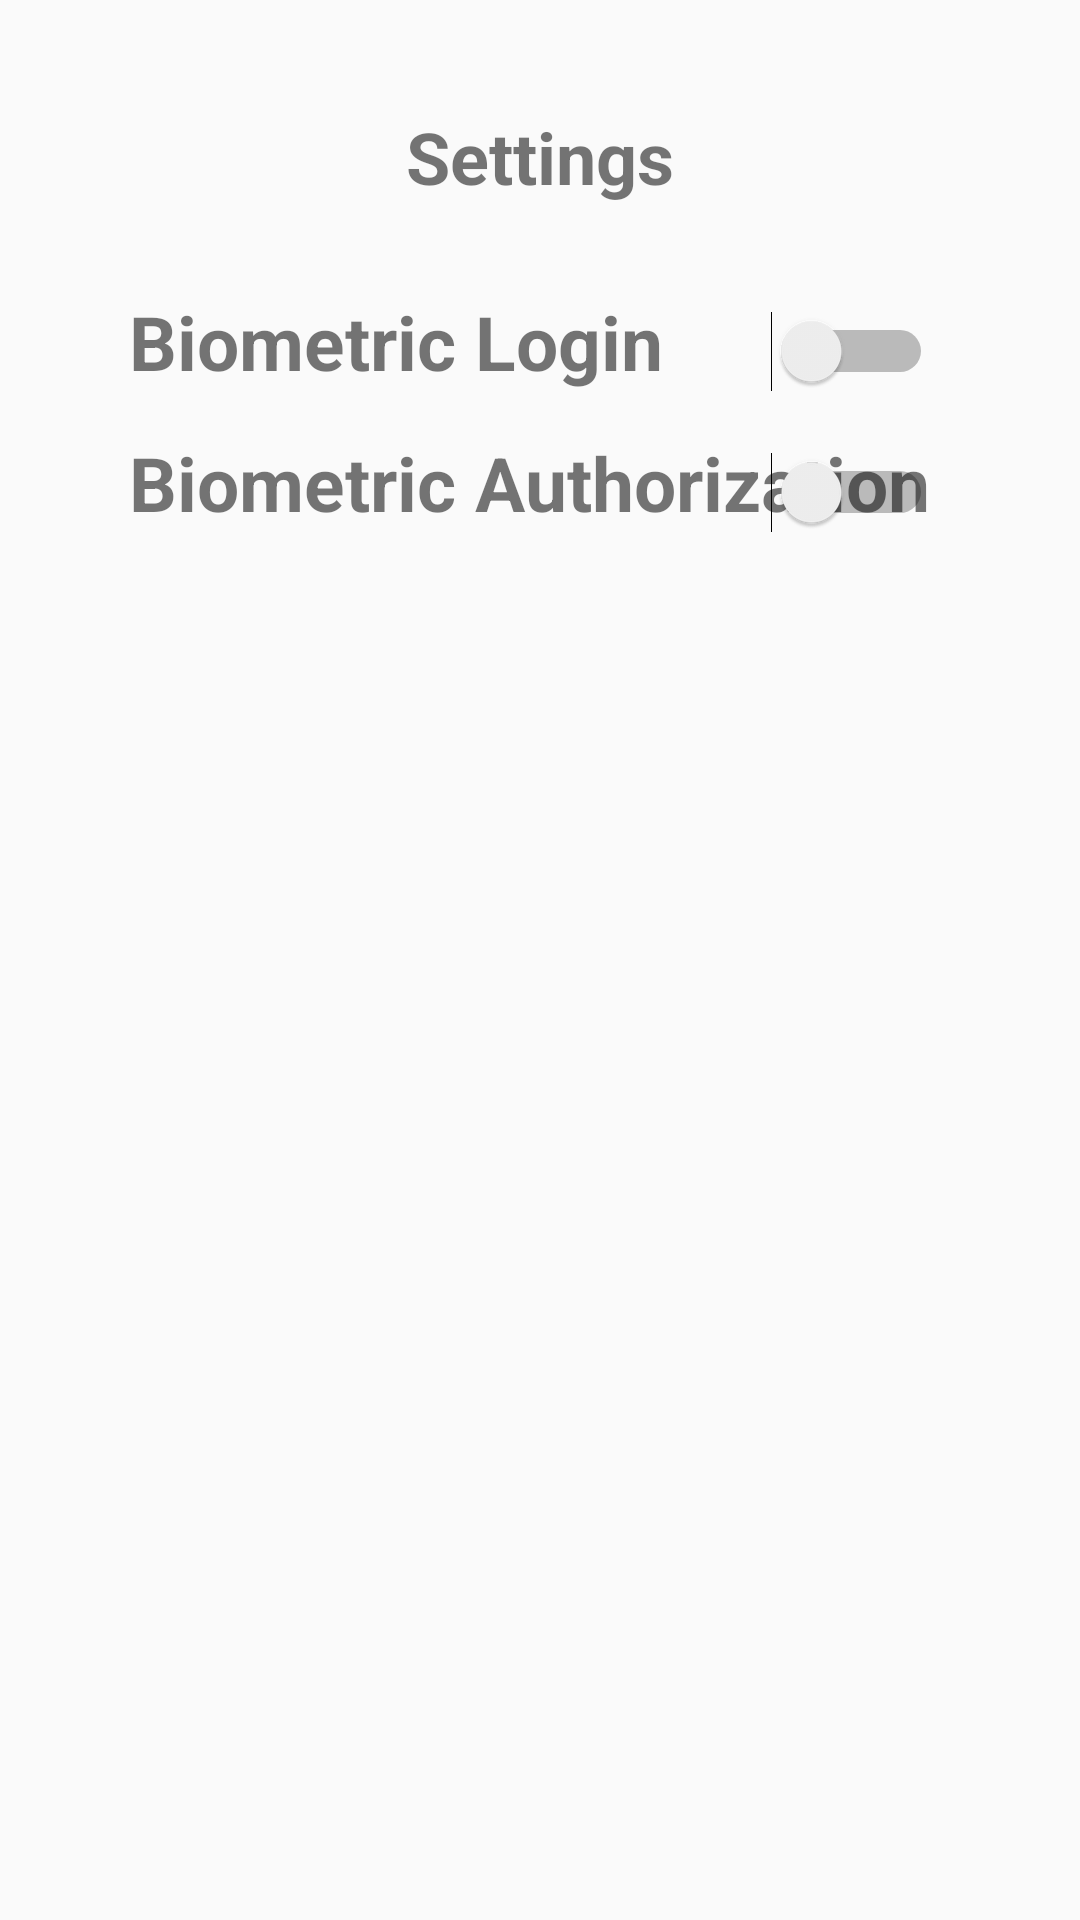

This screen was rendered from an Android layout file. Write that file and the resources it references.
<!-- AndroidManifest.xml: application theme AppTheme -->
<!-- res/layout/fragment_settings.xml -->
<?xml version="1.0" encoding="utf-8"?>
<FrameLayout xmlns:android="http://schemas.android.com/apk/res/android"
    xmlns:tools="http://schemas.android.com/tools"
    android:layout_width="match_parent"
    android:layout_height="match_parent"
    tools:context=".FragmentSettings">


    <RelativeLayout
        android:layout_width="match_parent"
        android:layout_height="match_parent">

        <TextView
            android:id="@+id/textView"
            android:layout_width="wrap_content"
            android:layout_height="wrap_content"
            android:layout_alignParentTop="true"
            android:layout_alignStart="@+id/textView2"
            android:layout_marginTop="97dp"
            android:text="Biometric Login"
            android:textSize="25sp"
            android:textStyle="bold" />

        <TextView
            android:id="@+id/textView2"
            android:layout_width="wrap_content"
            android:layout_height="wrap_content"
            android:layout_alignParentStart="true"
            android:layout_alignParentTop="true"
            android:layout_marginStart="43dp"
            android:layout_marginTop="144dp"
            android:text="Biometric Authorization"
            android:textSize="25sp"
            android:textStyle="bold" />

        <Switch
            android:id="@+id/bioAuthSwitch"
            android:layout_width="wrap_content"
            android:layout_height="wrap_content"
            android:layout_alignBottom="@+id/textView2"
            android:layout_alignParentEnd="true"
            android:layout_marginEnd="49dp" />

        <Switch
            android:id="@+id/bioLoginSwitch"
            android:layout_width="wrap_content"
            android:layout_height="wrap_content"
            android:layout_alignStart="@+id/bioAuthSwitch"
            android:layout_alignBottom="@+id/textView" />

        <TextView
            android:id="@+id/textView3"
            android:layout_width="wrap_content"
            android:layout_height="wrap_content"
            android:layout_alignParentTop="true"
            android:layout_centerHorizontal="true"
            android:layout_marginTop="36dp"
            android:text="Settings"
            android:textSize="24sp"
            android:textStyle="bold" />

    </RelativeLayout>
</FrameLayout>
<!-- resources referenced by this layout -->
<resources>
  <style name="AppTheme" parent="Theme.AppCompat.Light.NoActionBar">
          
          <item name="colorPrimary">@color/colorPrimary</item>
          <item name="colorPrimaryDark">@color/colorPrimaryDark</item>
          <item name="colorAccent">@color/colorAccent</item>
      </style>
  <!-- not gathered from this repository: default colours our renderer supplied (Android Studio template values) -->
  <color name="colorPrimary">#FF6200EE</color>
  <color name="colorPrimaryDark">#FF3700B3</color>
  <color name="colorAccent">#FF03DAC5</color>
</resources>
